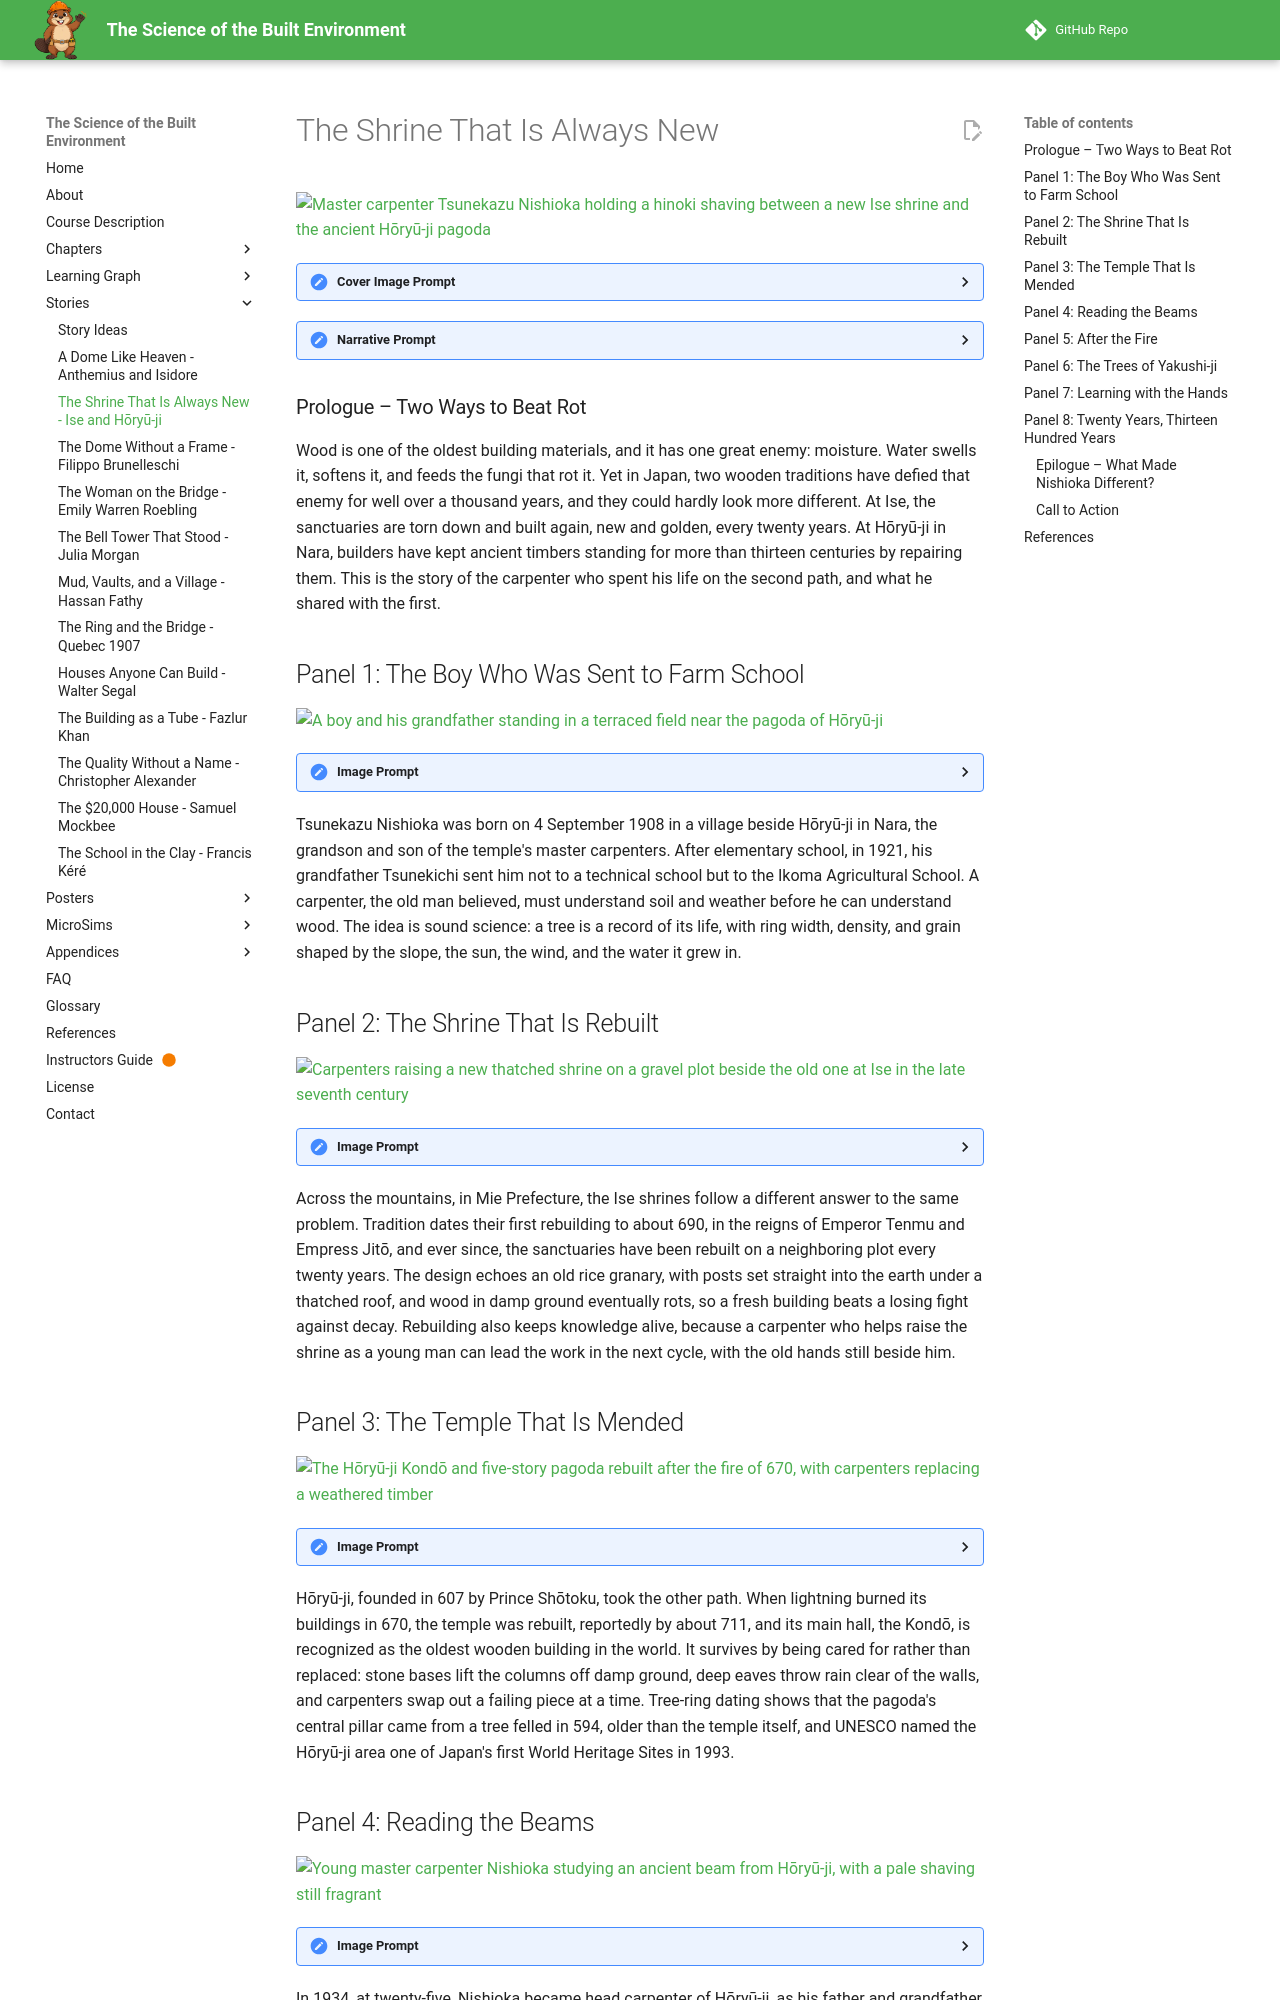

repository: dmccreary/science-of-the-built-envrionment · page: stories/ise-shrine-horyuji-carpenters/index.html · generator: mkdocs

---
title: The Shrine That Is Always New - Nishioka and the Temple Carpenters
description: A graphic-novel story of how Ise Shrine's twenty-year rebuilding and master carpenter Tsunekazu Nishioka's work at Hōryū-ji show how Japanese carpenters keep wooden buildings alive for centuries.
image: /stories/ise-shrine-horyuji-carpenters/cover.png
og:image: /stories/ise-shrine-horyuji-carpenters/cover.png
twitter:image: /stories/ise-shrine-horyuji-carpenters/cover.png
social:
   cards: false
---

# The Shrine That Is Always New

![Master carpenter Tsunekazu Nishioka holding a hinoki shaving between a new Ise shrine and the ancient Hōryū-ji pagoda](./cover.png)
<details>
<summary>Cover Image Prompt</summary>
(This is the Cover Image. Do not include this label in the image.)
Please generate a wide-landscape 16:9 cover image for a graphic novel in a Japanese woodblock- and ink-wash-inspired editorial illustration style with gouache texture and ink linework. In the foreground center, an elderly Japanese master carpenter in his sixties with a deeply lined weathered face, close-cropped white hair, thick gray eyebrows, a square jaw, narrow serious eyes, a dark indigo cotton work coat, and a white towel around his neck holds up a long, translucent, curling shaving of pale golden hinoki cypress wood so that the light glows through it. To his left, rising from morning mist, stands a newly built wooden shrine with a steep thatched roof, crossed roof-end finials, golden unpainted cypress walls, and a gravel yard beside an empty rectangle of white stones where its twin once stood. To his right, a weathered five-story wooden pagoda with wide dark eaves stands among old pine trees on a stone-based temple terrace. A plain unpainted wooden torii gate stands between them, and a few red maple leaves drift through the air. Across the top, the title "The Shrine That Is Always New" is brush-lettered in a bold calligraphic serif, with a smaller subtitle "Ise Shrine and the Temple Carpenters of Japan" along the bottom. Color palette: hinoki gold, charcoal ink, moss green, vermilion accent, and misty gray-blue. Emotional tone: reverent, calm, and quietly proud. Generate the image immediately without asking clarifying questions.
</details>

<details>
<summary>Narrative Prompt</summary>
This story follows the Japanese master carpenter Tsunekazu Nishioka (1908–1995), head carpenter of Hōryū-ji in Nara, and sets his lifework beside the Ise Shrine's tradition of rebuilding its sanctuaries every twenty years. The settings range from the late 7th century to 1920s Nara, post-war Hōryū-ji, the Yakushi-ji reconstruction of the 1970s, and the Ise rebuilding of 2013. The art style is Japanese woodblock- and ink-wash-inspired editorial illustration with gouache texture and ink linework, in a palette of hinoki gold, charcoal ink, moss green, vermilion accent, and misty gray-blue. Nishioka is drawn as a stylized interpretation rather than a portrait, with the same square jaw and narrow serious eyes in every era and a dark indigo cotton work coat: as a boy of thirteen with close-cropped black hair and a faded indigo jacket, as a young master carpenter of about twenty-five with short black hair and a white headband, and from the 1970s onward as an elderly man with a deeply lined face, close-cropped white hair, thick gray eyebrows, and a white towel around his neck. His grandfather Tsunekichi is a small elderly man with a thin white beard and a dark brown kimono. The recurring apprentice is a round-faced young man in his early twenties with short black hair, a gray-blue work coat, and a white headband; he is inspired by Mitsuo Ogawa, Nishioka's main disciple, and appears in the final panel as a gray-haired master. Keep these looks consistent in every panel. Creative liberties: the dates, places, names, projects, and quoted teachings come from published sources, but every scene is imagined, and no pictures survive of several of them. In particular, the late-7th-century Ise scene in Panel 2 is a reconstruction of a tradition, not a record. The boy-and-grandfather scene in Panel 1, the beam-reading in Panel 4, the felling ceremony in Panel 6, and the workshop lesson in Panel 7 dramatize teachings Nishioka described in his writings and interviews. Ogawa's real appearance and the exact years of his apprenticeship are not shown or claimed, and Nishioka is not known to have worked at Ise, so the Ise panels are a comparison, not a biography. Show no readable text in any panel image except where a prompt explicitly asks for it.
</details>

### Prologue – Two Ways to Beat Rot

Wood is one of the oldest building materials, and it has one great enemy: moisture. Water swells it, softens it, and feeds the fungi that rot it. Yet in Japan, two wooden traditions have defied that enemy for well over a thousand years, and they could hardly look more different. At Ise, the sanctuaries are torn down and built again, new and golden, every twenty years. At Hōryū-ji in Nara, builders have kept ancient timbers standing for more than thirteen centuries by repairing them. This is the story of the carpenter who spent his life on the second path, and what he shared with the first.

## Panel 1: The Boy Who Was Sent to Farm School

![A boy and his grandfather standing in a terraced field near the pagoda of Hōryū-ji](./panel-01.png)
<details><summary>Image Prompt</summary>
(This is Panel 01. Do not include the panel number in the image.)
I am about to ask you to generate a series of images for a graphic novel. Please make the images have a consistent style and consistent characters. Do not ask any clarifying questions. Just generate the image immediately when asked.

Please generate a 16:9 image in a Japanese woodblock- and ink-wash-inspired editorial illustration style with gouache texture and ink linework, depicting panel 1 of 8. The scene shows a thirteen-year-old boy with close-cropped black hair, a square jaw, narrow serious eyes, and a faded indigo cotton jacket, kneeling in a green terraced field in Nara, Japan, in 1921, holding up a handful of dark crumbly soil. Beside him stands his grandfather Tsunekichi, a small elderly man with a thin white beard, a shaved head, a dark brown kimono, and hands like knotted roots, pointing up the hillside. Behind them, a forested hillside shows pale cypress trees on a sunny slope and darker, more crowded trees on a shaded slope. In the misty distance rises the tiered roof of an ancient five-story pagoda above old temple walls. A wooden hoe leans against a stone, a bamboo basket of seedlings sits at the boy's side, and a thin plume of morning mist drifts between the rice terraces. Color palette: moss green, earth brown, hinoki gold, charcoal ink, and misty gray-blue. The emotional tone should be patient, curious, and rooted in the land. Generate the image immediately without asking clarifying questions.
</details>

Tsunekazu Nishioka was born on 4 September 1908 in a village beside Hōryū-ji in Nara, the grandson and son of the temple's master carpenters. After elementary school, in 1921, his grandfather Tsunekichi sent him not to a technical school but to the Ikoma Agricultural School. A carpenter, the old man believed, must understand soil and weather before he can understand wood. The idea is sound science: a tree is a record of its life, with ring width, density, and grain shaped by the slope, the sun, the wind, and the water it grew in.

## Panel 2: The Shrine That Is Rebuilt

![Carpenters raising a new thatched shrine on a gravel plot beside the old one at Ise in the late seventh century](./panel-02.png)
<details><summary>Image Prompt</summary>
(This is Panel 02. Do not include the panel number in the image.)
Please generate a 16:9 image in a Japanese woodblock- and ink-wash-inspired editorial illustration style with gouache texture and ink linework, depicting panel 2 of 8. Make the characters and style consistent with the prior panel. The scene shows a sacred cedar-forested river valley in Ise, Mie, Japan, in about the year 690, imagined as a traditional-era scene. Two equal rectangular plots of white gravel sit side by side. On the left stands an aged, gray-brown thatched shrine with a steep roof, crossed finials, and raised floor on posts. On the right, a team of about a dozen carpenters in undyed hemp robes with hair tied back raise a bright new shrine of pale golden hinoki wood, lifting a long ridge beam into place on ropes. In the foreground, one carpenter squares a post with a broad-bladed adze, shavings piling at his feet, while an older man points to where a post meets the ground. Stacked hinoki logs, bundled golden reed thatch, a plain unpainted wooden fence, and priests in white robes watching from the edge complete the scene. Color palette: hinoki gold, white gravel, moss green, charcoal ink, and a touch of vermilion. The emotional tone should be solemn, communal, and hopeful. Generate the image immediately without asking clarifying questions.
</details>

Across the mountains, in Mie Prefecture, the Ise shrines follow a different answer to the same problem. Tradition dates their first rebuilding to about 690, in the reigns of Emperor Tenmu and Empress Jitō, and ever since, the sanctuaries have been rebuilt on a neighboring plot every twenty years. The design echoes an old rice granary, with posts set straight into the earth under a thatched roof, and wood in damp ground eventually rots, so a fresh building beats a losing fight against decay. Rebuilding also keeps knowledge alive, because a carpenter who helps raise the shrine as a young man can lead the work in the next cycle, with the old hands still beside him.
